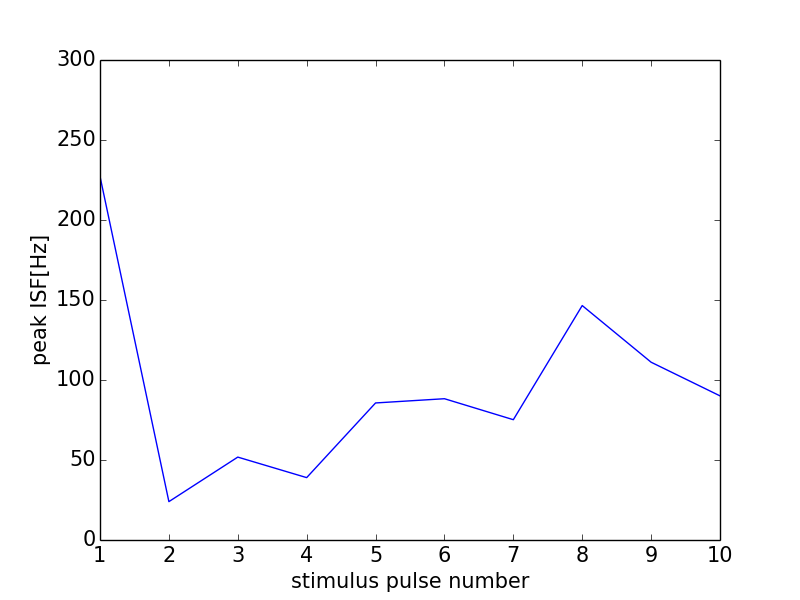

The file beside this chart, header and first rows:
0, 0.0
0, 0
1, 227.3
2, 23.98
3, 51.81
4, 38.99
5, 85.65
6, 88.3
7, 75.19
8, 146.5
9, 111.1
10, 90.09
11, 0
